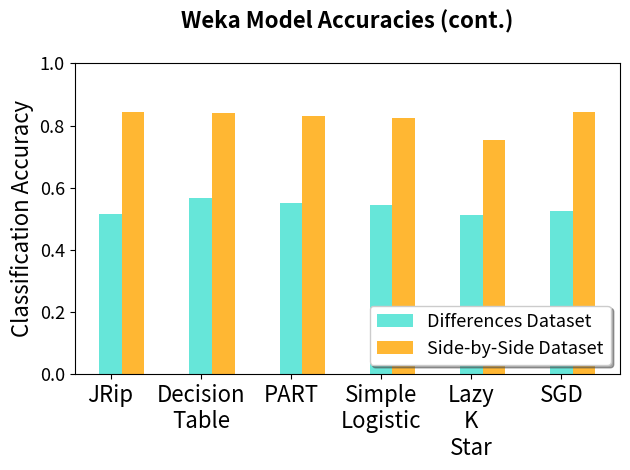

Reproduce this figure in Python.
import numpy as np
import matplotlib.pyplot as plt

n_groups = 6
differencesAccuracies = (0.5147, 0.5658, 0.5521, 0.5446, 0.5113, 0.5258)
sidebysideAccuracies = (0.8432, 0.8416, 0.8304, 0.8234, 0.753, 0.8426)

fig, ax = plt.subplots()
index = np.arange(n_groups)
bar_width = 0.25
opacity = 0.8
font_size_large = 16
font_size_small = 13

rects1 = plt.bar(index + bar_width, differencesAccuracies, bar_width,
alpha=opacity,
color='turquoise',
label='Differences Dataset')

rects2 = plt.bar(index + bar_width*2, sidebysideAccuracies, bar_width,
alpha=opacity,
color='orange',
label='Side-by-Side Dataset')


plt.ylim(0,1.0)
plt.ylabel('Classification Accuracy', fontsize=font_size_large)
plt.title('Weka Model Accuracies (cont.)\n', fontweight='bold', fontsize=font_size_large)
plt.xticks(index + bar_width, ('JRip', 'Decision\nTable', 'PART', 'Simple\nLogistic', 'Lazy\nK\nStar', 'SGD'), fontsize=font_size_large)
plt.yticks(fontsize=font_size_small)
plt.legend(fontsize=font_size_small, loc=4, shadow=True)


plt.tight_layout()
plt.show()
